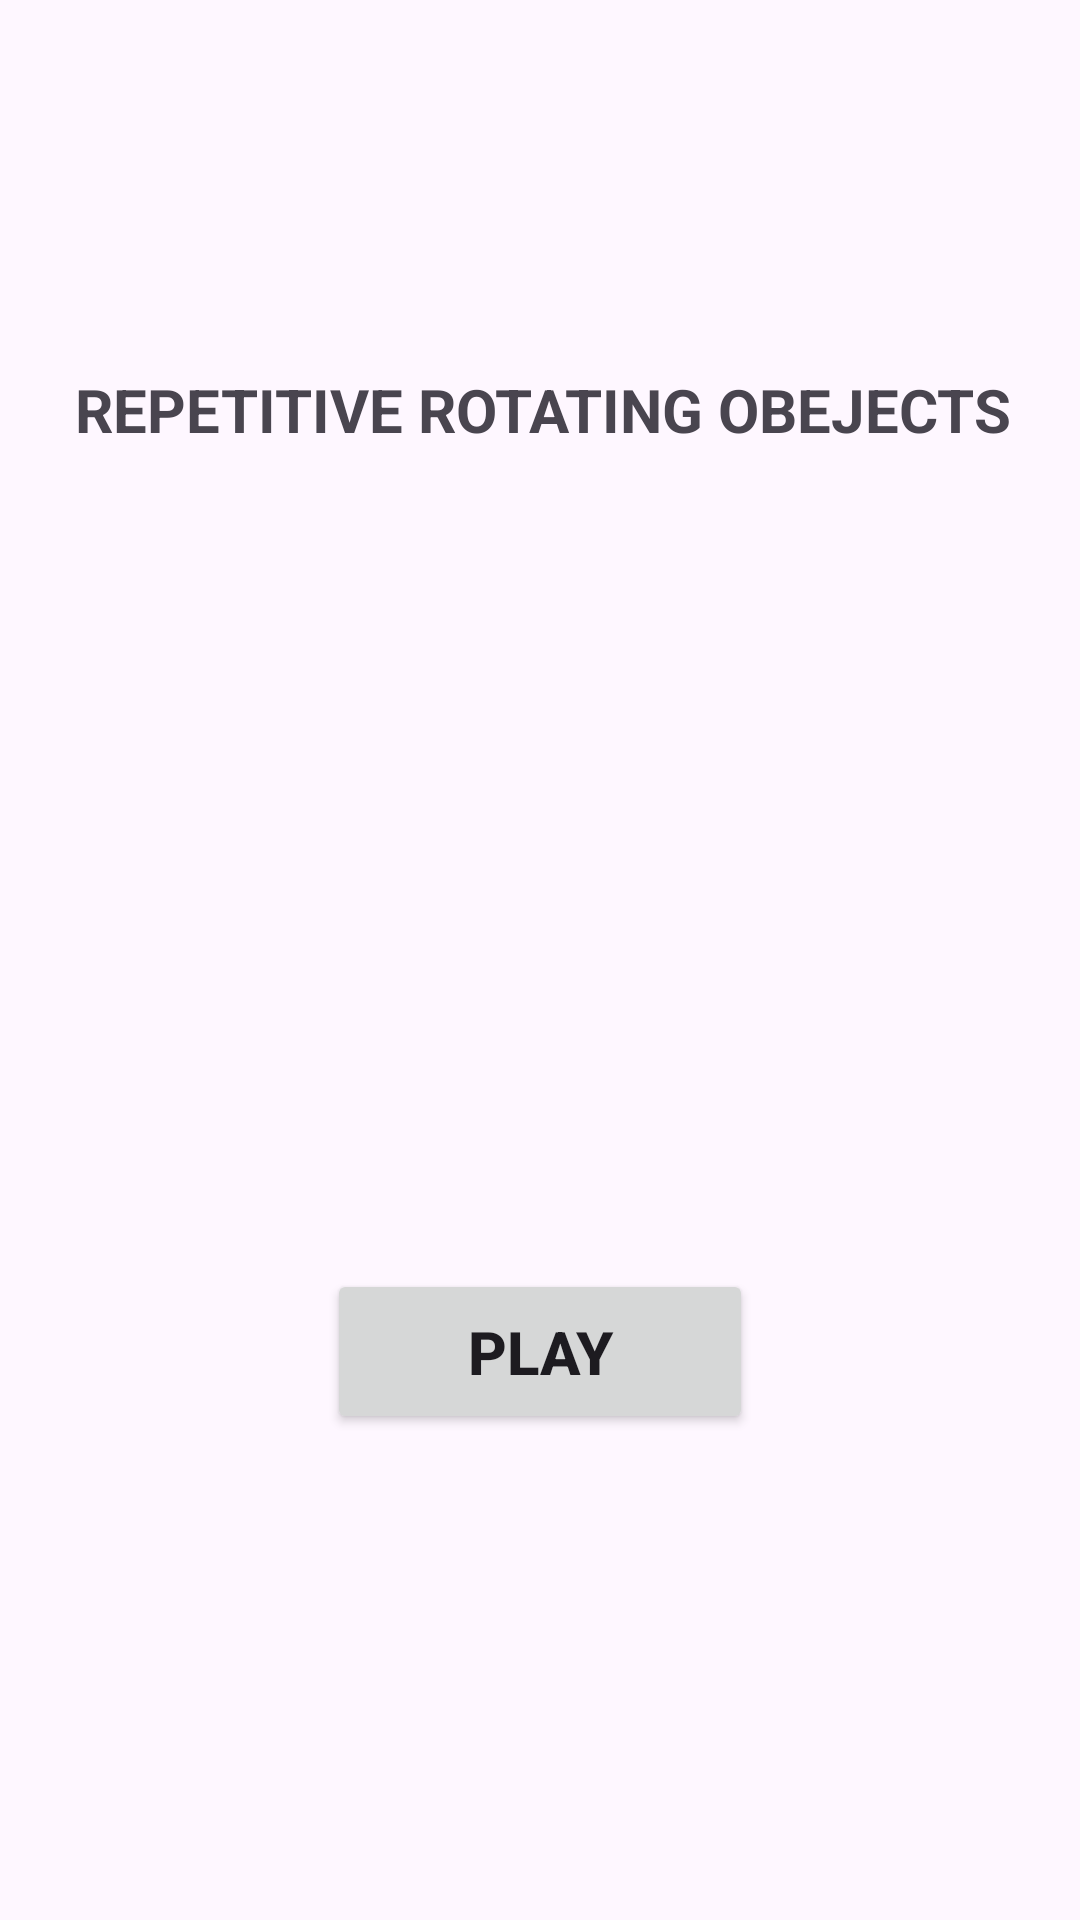

Layout XML and referenced resources for this Android screen:
<!-- AndroidManifest.xml: application theme Theme.RepetitiveRotatingObjects -->
<!-- res/layout/activity_main.xml -->
<?xml version="1.0" encoding="utf-8"?>
<androidx.constraintlayout.widget.ConstraintLayout xmlns:android="http://schemas.android.com/apk/res/android"
    xmlns:app="http://schemas.android.com/apk/res-auto"
    xmlns:tools="http://schemas.android.com/tools"
    android:layout_width="match_parent"
    android:layout_height="match_parent">


    <TextView
        android:id="@+id/textView"
        android:layout_width="392dp"
        android:layout_height="84dp"
        android:layout_alignParentEnd="true"
        android:gravity="center"
        android:text="REPETITIVE ROTATING OBEJECTS"
        android:textSize="20sp"
        android:textStyle="bold"
        app:layout_constraintBottom_toBottomOf="parent"
        app:layout_constraintEnd_toEndOf="parent"
        app:layout_constraintHorizontal_bias="0.497"
        app:layout_constraintStart_toStartOf="parent"
        app:layout_constraintTop_toTopOf="parent"
        app:layout_constraintVertical_bias="0.17" />

    <Button
        android:id="@+id/button"
        android:layout_width="142dp"
        android:layout_height="55dp"
        android:text="PLAY"
        android:textSize="20sp"
        android:textStyle="bold"
        android:onClick="switchScreens"
        app:layout_constraintBottom_toBottomOf="parent"
        app:layout_constraintEnd_toEndOf="parent"
        app:layout_constraintStart_toStartOf="parent"
        app:layout_constraintTop_toBottomOf="@+id/textView"
        app:layout_constraintVertical_bias="0.601" />
</androidx.constraintlayout.widget.ConstraintLayout>
<!-- resources referenced by this layout -->
<resources>
  <style name="Theme.RepetitiveRotatingObjects" parent="Base.Theme.RepetitiveRotatingObjects" />
  <style name="Base.Theme.RepetitiveRotatingObjects" parent="Theme.Material3.DayNight.NoActionBar">
          
          
      </style>
</resources>
